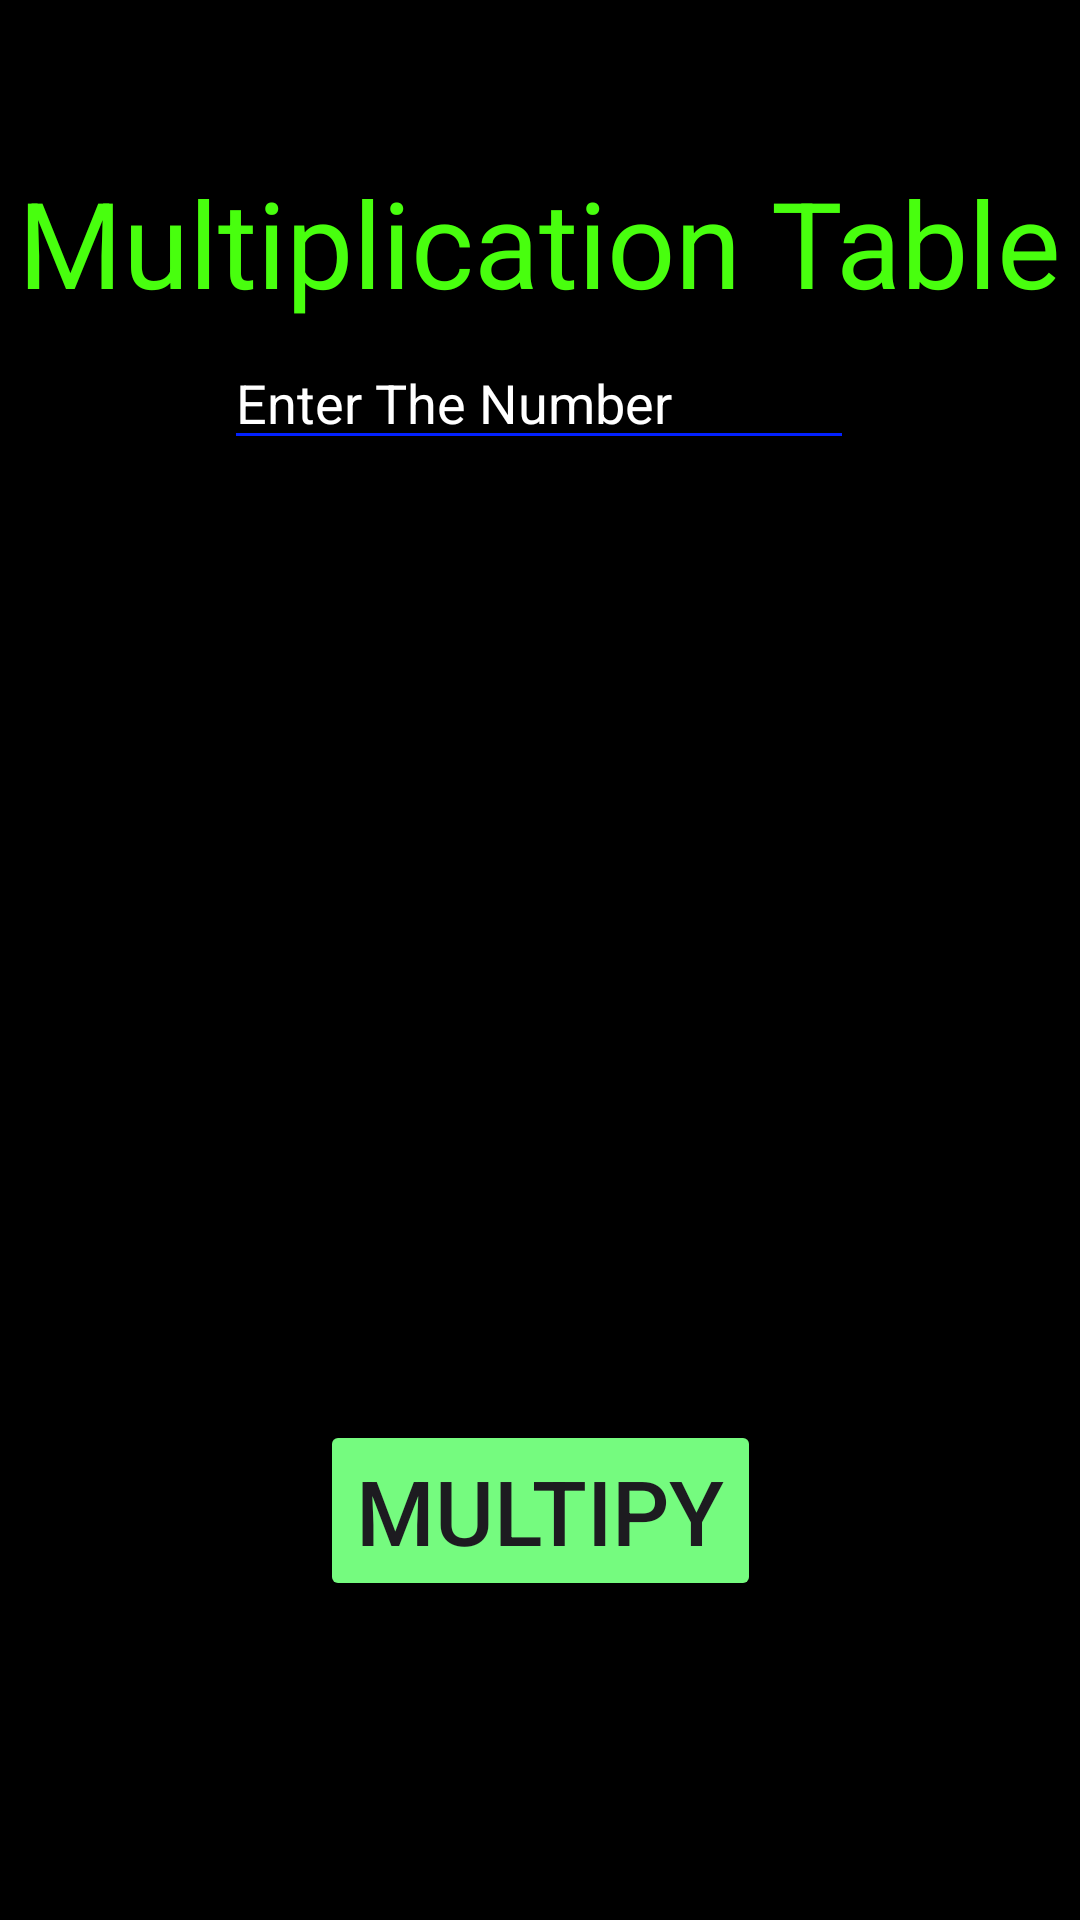

The Android layout XML behind this screen, and the referenced resources:
<!-- AndroidManifest.xml: application theme Theme.IceTask -->
<!-- res/layout/activity_main.xml -->
<?xml version="1.0" encoding="utf-8"?>
<androidx.constraintlayout.widget.ConstraintLayout xmlns:android="http://schemas.android.com/apk/res/android"
    xmlns:app="http://schemas.android.com/apk/res-auto"
    xmlns:tools="http://schemas.android.com/tools"
    android:layout_width="match_parent"
    android:layout_height="match_parent"
    android:background="#000000"
    tools:context=".MainActivity">

    <TextView
        android:id="@+id/textView"
        android:layout_width="wrap_content"
        android:layout_height="wrap_content"
        android:text="@string/appHeader"
        android:textColor="@color/green"
        android:textSize="40sp"
        app:layout_constraintBottom_toBottomOf="parent"
        app:layout_constraintEnd_toEndOf="parent"
        app:layout_constraintHorizontal_bias="0.491"
        app:layout_constraintStart_toStartOf="parent"
        app:layout_constraintTop_toTopOf="parent"
        app:layout_constraintVertical_bias="0.092" />

    <EditText
        android:id="@+id/tableNumberEditText"
        android:layout_width="wrap_content"
        android:layout_height="wrap_content"
        android:layout_marginStart="100dp"
        android:layout_marginTop="124dp"
        android:layout_marginEnd="101dp"
        android:layout_marginBottom="160dp"
        android:backgroundTint="@color/blue"
        android:ems="10"
        android:hint="@string/Hint"
        android:inputType="number"
        android:textColor="@color/white"
        android:textColorHint="@color/white"
        app:layout_constraintBottom_toTopOf="@+id/multiplyButton"
        app:layout_constraintEnd_toEndOf="parent"
        app:layout_constraintStart_toStartOf="parent"
        app:layout_constraintTop_toBottomOf="@+id/textView" />

    <Button
        android:id="@+id/multiplyButton"
        android:layout_width="wrap_content"
        android:layout_height="wrap_content"
        android:layout_marginStart="131dp"
        android:layout_marginTop="160dp"
        android:layout_marginEnd="131dp"
        android:layout_marginBottom="226dp"
        android:backgroundTint="@color/green2"
        android:text="@string/buttonText"
        android:textSize="30sp"
        app:cornerRadius="5dp"
        app:layout_constraintBottom_toBottomOf="parent"
        app:layout_constraintEnd_toEndOf="parent"
        app:layout_constraintStart_toStartOf="parent"
        app:layout_constraintTop_toBottomOf="@+id/tableNumberEditText" />

</androidx.constraintlayout.widget.ConstraintLayout>
<!-- resources referenced by this layout -->
<resources>
  <color name="blue">#0221FF </color>
  <color name="green">#48FF0E </color>
  <color name="green2">#75FB7F  </color>
  <color name="white">#FFFFFFFF</color>
  <string name="Hint">Enter The Number</string>
  <string name="appHeader">Multiplication Table</string>
  <string name="buttonText">Multipy</string>
  <style name="Theme.IceTask" parent="Base.Theme.IceTask" />
  <style name="Base.Theme.IceTask" parent="Theme.Material3.DayNight.NoActionBar">
          
          
      </style>
</resources>
